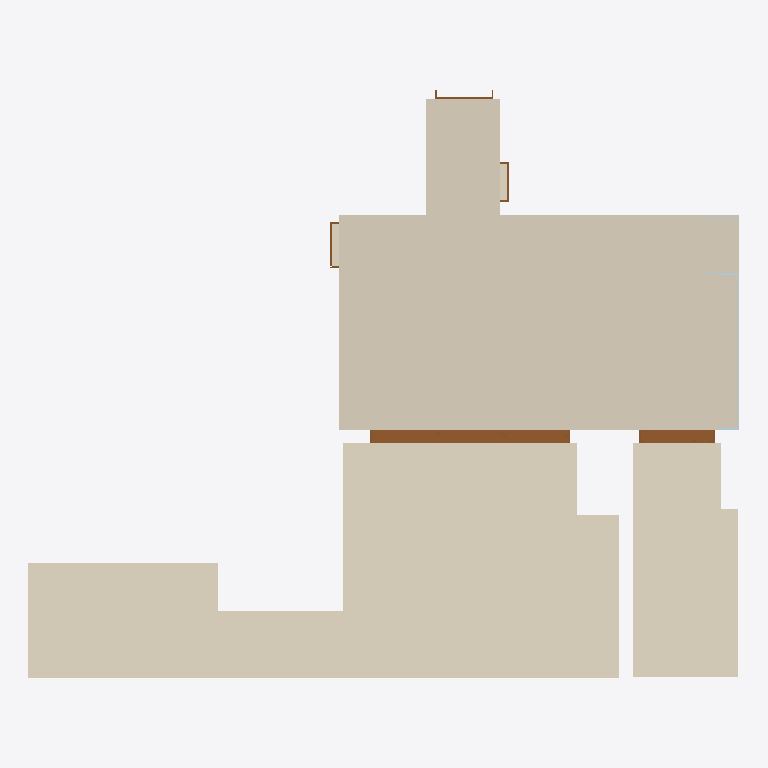
Plan cut of the same IFC building model at storey 'Apartamento' (level 0.00 m, cut at 1.40 m), seen from above with north up, elements coloured by IFC class: 7 coverings (cream), 5 doors (brown), 4 plates (pale blue). Cut surfaces are drawn darker.
Extent 11.9 m × 9.8 m × 2.6 m (x, y, z). Storeys (1): Apartamento at 0.00 m. Elements (137): 95 IfcPlate, 17 IfcCovering, 7 IfcOutlet, 5 IfcDoor, 4 IfcFlowTerminal, 4 IfcPipeSegment, 4 IfcSwitchingDevice, 1 IfcSanitaryTerminal.

HEADER;
FILE_DESCRIPTION(('ViewDefinition[DesignTransferView]'),'2;1');
FILE_NAME('apto01.ifc','2023-01-18T12:02:52-03:00',(''),(''),'IfcOpenShell v0.7.0-cdde5366','BlenderBIM [number]','');
FILE_SCHEMA(('IFC4'));
ENDSEC;
DATA;
#1=IFCPROJECT('00D7yme7j8cuhjZGE61Fcl',$,'Apto 01',$,$,$,$,(#14,#21),#9);
#26=IFCSITE('0YL1eNpRv6t9QQ5Qj8CEiZ',$,'Endereço',$,$,#49,$,$,$,$,$,$,$,$);
#32=IFCBUILDING('1zDEj77fL3vQPawBUs$Y0x',$,'Edifício',$,$,#55,$,$,$,$,$,$);
#38=IFCBUILDINGSTOREY('1V10GuENT9ewmYMhdTe6km',$,'Apartamento',$,$,#61,$,$,$,$);
#96=IFCCOVERING('1s12hpZDf6EOJsSlnqlUjT',$,'PIN-0100',$,$,#13532,#121,'Levantamentos',.MEMBRANE.);
#325=IFCCOVERING('11cUAPE4LAMuw17hriFgji',$,'PIS-0200',$,$,#4137,#336,'Levantamentos',.FLOORING.);
#422=IFCCOVERING('3gnhkHUgb29ftE3K5IOfr2',$,'PIS-0300',$,$,#4198,#433,'Levantamentos',.FLOORING.);
#536=IFCDOOR('38hJuKYHXB69qtLNBWOFm8',$,'POR-02',$,$,#4279,#611,$,$,$,.DOOR.,$,$);
#439=IFCCOVERING('1Xk8dUUAf10PmZxTg1ILMT',$,'PIS-0301',$,$,#4208,#450,$,.FLOORING.);
#622=IFCDOOR('3DPzYcLdzD6PeG56oaIGJa',$,'POR-03',$,$,#4354,#681,$,$,$,.DOOR.,$,$);
#209=IFCCOVERING('3zEHjIukv94PXN7ZnmUo2Y',$,'PIS-0101',$,$,#6756,#224,'Cobrimentos',.FLOORING.);
#342=IFCCOVERING('05b2K7vgP0BRFyLtvTAU_d',$,'PIS-0201',$,$,#4147,#353,$,.FLOORING.);
#3334=IFCPLATE('3M0xUk_NfFhv_KpPpzTUcq',$,'MRM-010105',$,$,#6041,#3352,$,.NOTDEFINED.);
#486=IFCDOOR('1rLvYFc4n0neCZJ3o7jJKy',$,'POR-01-01',$,$,#13046,#524,$,$,$,.DOOR.,$,$);
#733=IFCDOOR('1FK677nRb1G8SZXmN_nSfp',$,'POR-05',$,$,#13126,#771,$,$,$,.DOOR.,$,$);
#688=IFCDOOR('101U9oqNLFFPAuWprQAZ_0',$,'POR-04-01',$,$,#13086,#726,$,$,$,.DOOR.,$,$);
#3033=IFCPLATE('0NZ$nUQOP25RsSzA2ViBVH',$,'MDF-010301',$,$,#5875,#3051,$,.NOTDEFINED.);
#3008=IFCPLATE('3YQS_HWvn70vX$wnYwqiPQ',$,'MDF-010302',$,$,#5857,#3026,$,.NOTDEFINED.);
#3388=IFCPLATE('3aQJSwoCH0qOMbGDIl8GDP',$,'MRM-010103',$,$,#6077,#3406,$,.NOTDEFINED.);
#188=IFCCOVERING('20F6dzNdT8fAziCHjmRRNk',$,'PIS-0100',$,$,#13522,#203,'Levantamentos',.FLOORING.);
ENDSEC;